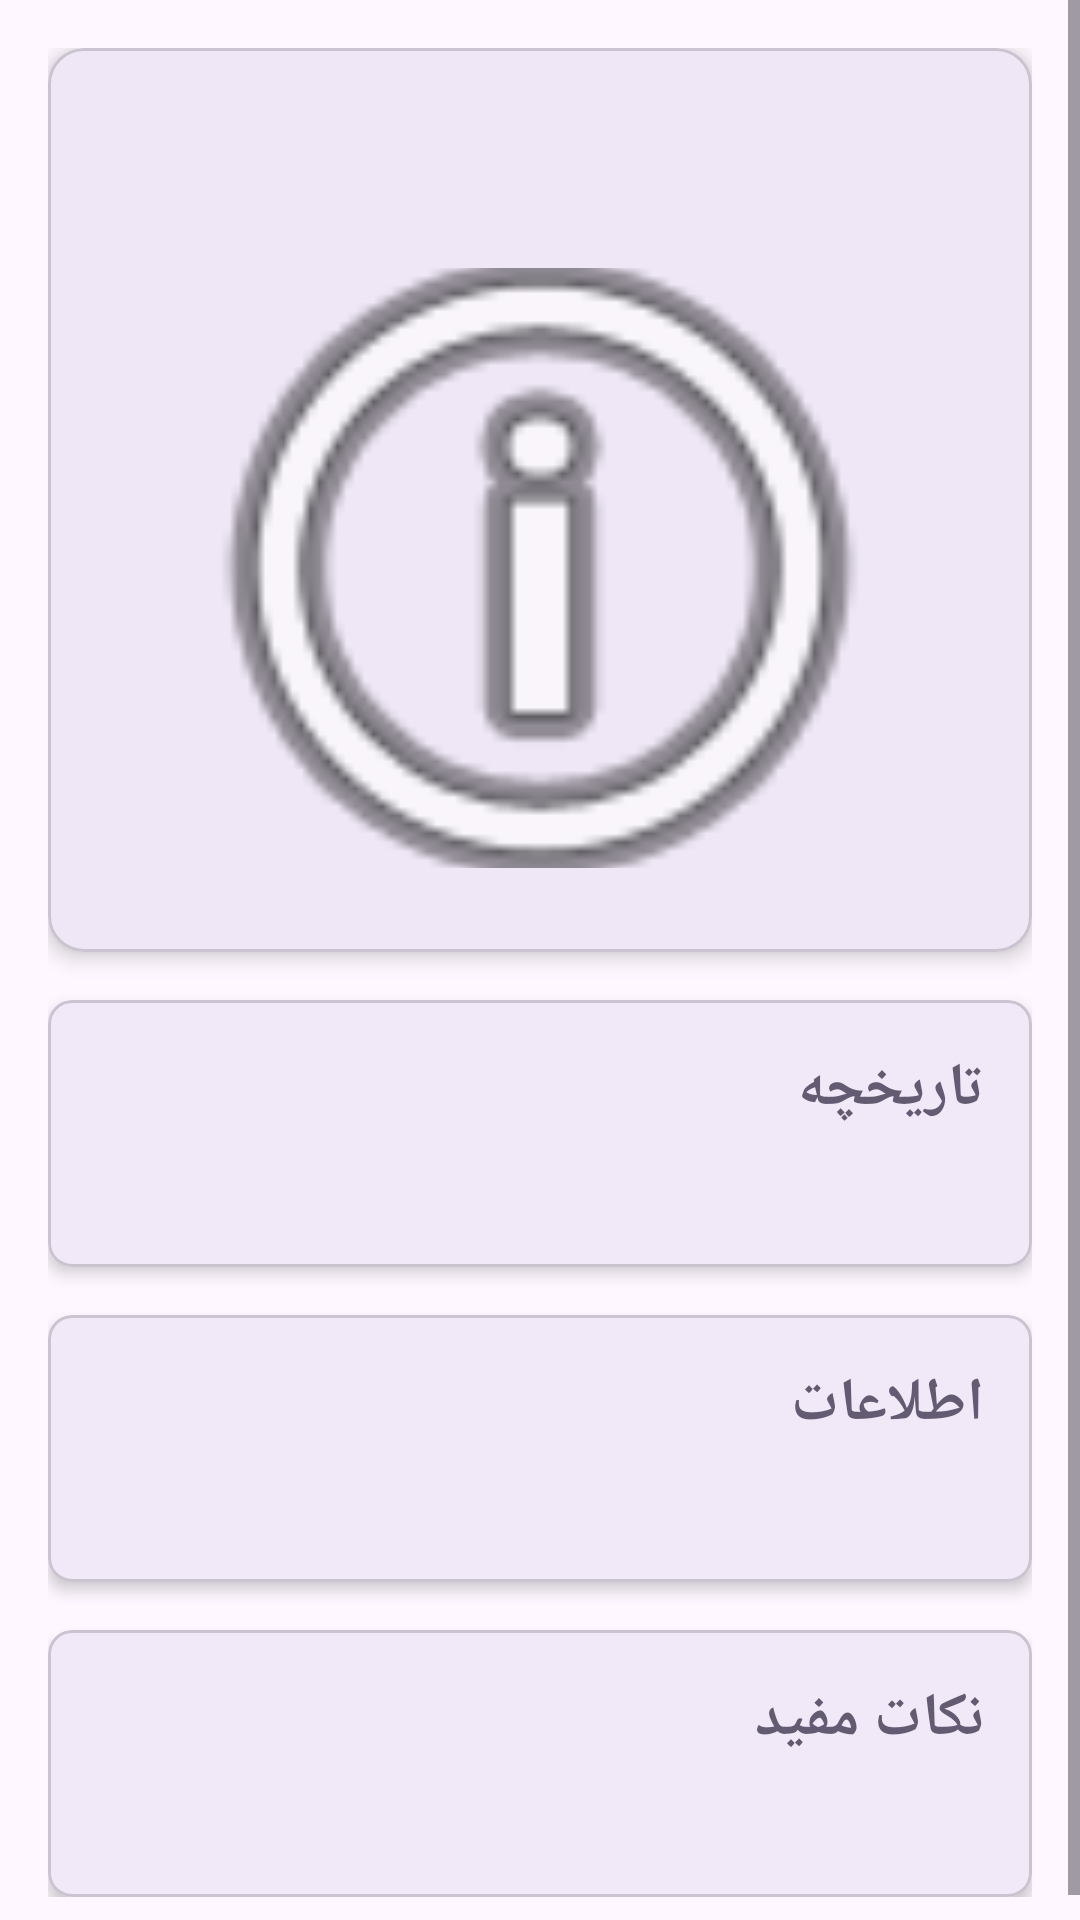

Layout XML and referenced resources for this Android screen:
<!-- AndroidManifest.xml: application theme Theme.BerlinInfo -->
<!-- res/layout/fragment_place.xml -->
<?xml version="1.0" encoding="utf-8"?>
<ScrollView xmlns:android="http://schemas.android.com/apk/res/android"
    xmlns:app="http://schemas.android.com/apk/res-auto"
    android:layout_width="match_parent"
    android:layout_height="match_parent"
    android:fillViewport="true">

    <LinearLayout
        android:layout_width="match_parent"
        android:layout_height="wrap_content"
        android:orientation="vertical"
        android:padding="16dp">

        <com.google.android.material.card.MaterialCardView
            android:layout_width="match_parent"
            android:layout_height="wrap_content"
            android:layout_marginBottom="16dp"
            app:cardCornerRadius="12dp"
            app:cardElevation="4dp">

            <LinearLayout
                android:layout_width="match_parent"
                android:layout_height="wrap_content"
                android:orientation="vertical"
                android:padding="20dp">

                <TextView
                    android:id="@+id/tv_title"
                    android:layout_width="match_parent"
                    android:layout_height="wrap_content"
                    android:textSize="28sp"
                    android:textStyle="bold"
                    android:gravity="center"
                    android:layout_marginBottom="16dp"
                    android:textColor="?attr/colorPrimary" />

                <ImageView
                    android:id="@+id/iv_place"
                    android:layout_width="match_parent"
                    android:layout_height="200dp"
                    android:src="@android:drawable/ic_menu_info_details"
                    android:scaleType="centerCrop"
                    android:layout_marginBottom="8dp"
                    android:contentDescription="@string/place_image" />

                <TextView
                    android:id="@+id/tv_original_name"
                    android:layout_width="match_parent"
                    android:layout_height="wrap_content"
                    android:textSize="12sp"
                    android:gravity="center"
                    android:layout_marginBottom="16dp"
                    android:textColor="#888888"
                    android:visibility="gone" />

            </LinearLayout>
        </com.google.android.material.card.MaterialCardView>

        <com.google.android.material.card.MaterialCardView
            android:layout_width="match_parent"
            android:layout_height="wrap_content"
            android:layout_marginBottom="16dp"
            app:cardCornerRadius="8dp"
            app:cardElevation="3dp">

            <LinearLayout
                android:layout_width="match_parent"
                android:layout_height="wrap_content"
                android:orientation="vertical"
                android:padding="16dp">

                <TextView
                    android:layout_width="match_parent"
                    android:layout_height="wrap_content"
                    android:text="@string/history"
                    android:textSize="20sp"
                    android:textStyle="bold"
                    android:layout_marginBottom="8dp"
                    android:textColor="?attr/colorSecondary" />

                <TextView
                    android:id="@+id/tv_history"
                    android:layout_width="match_parent"
                    android:layout_height="wrap_content"
                    android:textSize="16sp"
                    android:lineSpacingMultiplier="1.2"
                    android:textColor="?attr/colorOnSurface" />

            </LinearLayout>
        </com.google.android.material.card.MaterialCardView>

        <com.google.android.material.card.MaterialCardView
            android:layout_width="match_parent"
            android:layout_height="wrap_content"
            android:layout_marginBottom="16dp"
            app:cardCornerRadius="8dp"
            app:cardElevation="3dp">

            <LinearLayout
                android:layout_width="match_parent"
                android:layout_height="wrap_content"
                android:orientation="vertical"
                android:padding="16dp">

                <TextView
                    android:layout_width="match_parent"
                    android:layout_height="wrap_content"
                    android:text="@string/information"
                    android:textSize="20sp"
                    android:textStyle="bold"
                    android:layout_marginBottom="8dp"
                    android:textColor="?attr/colorSecondary" />

                <TextView
                    android:id="@+id/tv_info"
                    android:layout_width="match_parent"
                    android:layout_height="wrap_content"
                    android:textSize="16sp"
                    android:lineSpacingMultiplier="1.3"
                    android:textColor="?attr/colorOnSurface" />

            </LinearLayout>
        </com.google.android.material.card.MaterialCardView>

        <com.google.android.material.card.MaterialCardView
            android:layout_width="match_parent"
            android:layout_height="wrap_content"
            app:cardCornerRadius="8dp"
            app:cardElevation="3dp">

            <LinearLayout
                android:layout_width="match_parent"
                android:layout_height="wrap_content"
                android:orientation="vertical"
                android:padding="16dp">

                <TextView
                    android:layout_width="match_parent"
                    android:layout_height="wrap_content"
                    android:text="@string/tips"
                    android:textSize="20sp"
                    android:textStyle="bold"
                    android:layout_marginBottom="8dp"
                    android:textColor="?attr/colorSecondary" />

                <TextView
                    android:id="@+id/tv_tips"
                    android:layout_width="match_parent"
                    android:layout_height="wrap_content"
                    android:textSize="16sp"
                    android:lineSpacingMultiplier="1.3"
                    android:textColor="?attr/colorOnSurface" />

            </LinearLayout>
        </com.google.android.material.card.MaterialCardView>

    </LinearLayout>
</ScrollView>
<!-- resources referenced by this layout -->
<resources>
  <string name="history">تاریخچه</string>
  <string name="information">اطلاعات</string>
  <string name="place_image">تصویر مکان</string>
  <string name="tips">نکات مفید</string>
  <style name="Theme.BerlinInfo" parent="Base.Theme.BerlinInfo" />
  <style name="Base.Theme.BerlinInfo" parent="Theme.Material3.DayNight.NoActionBar">
          
          
      </style>
</resources>
